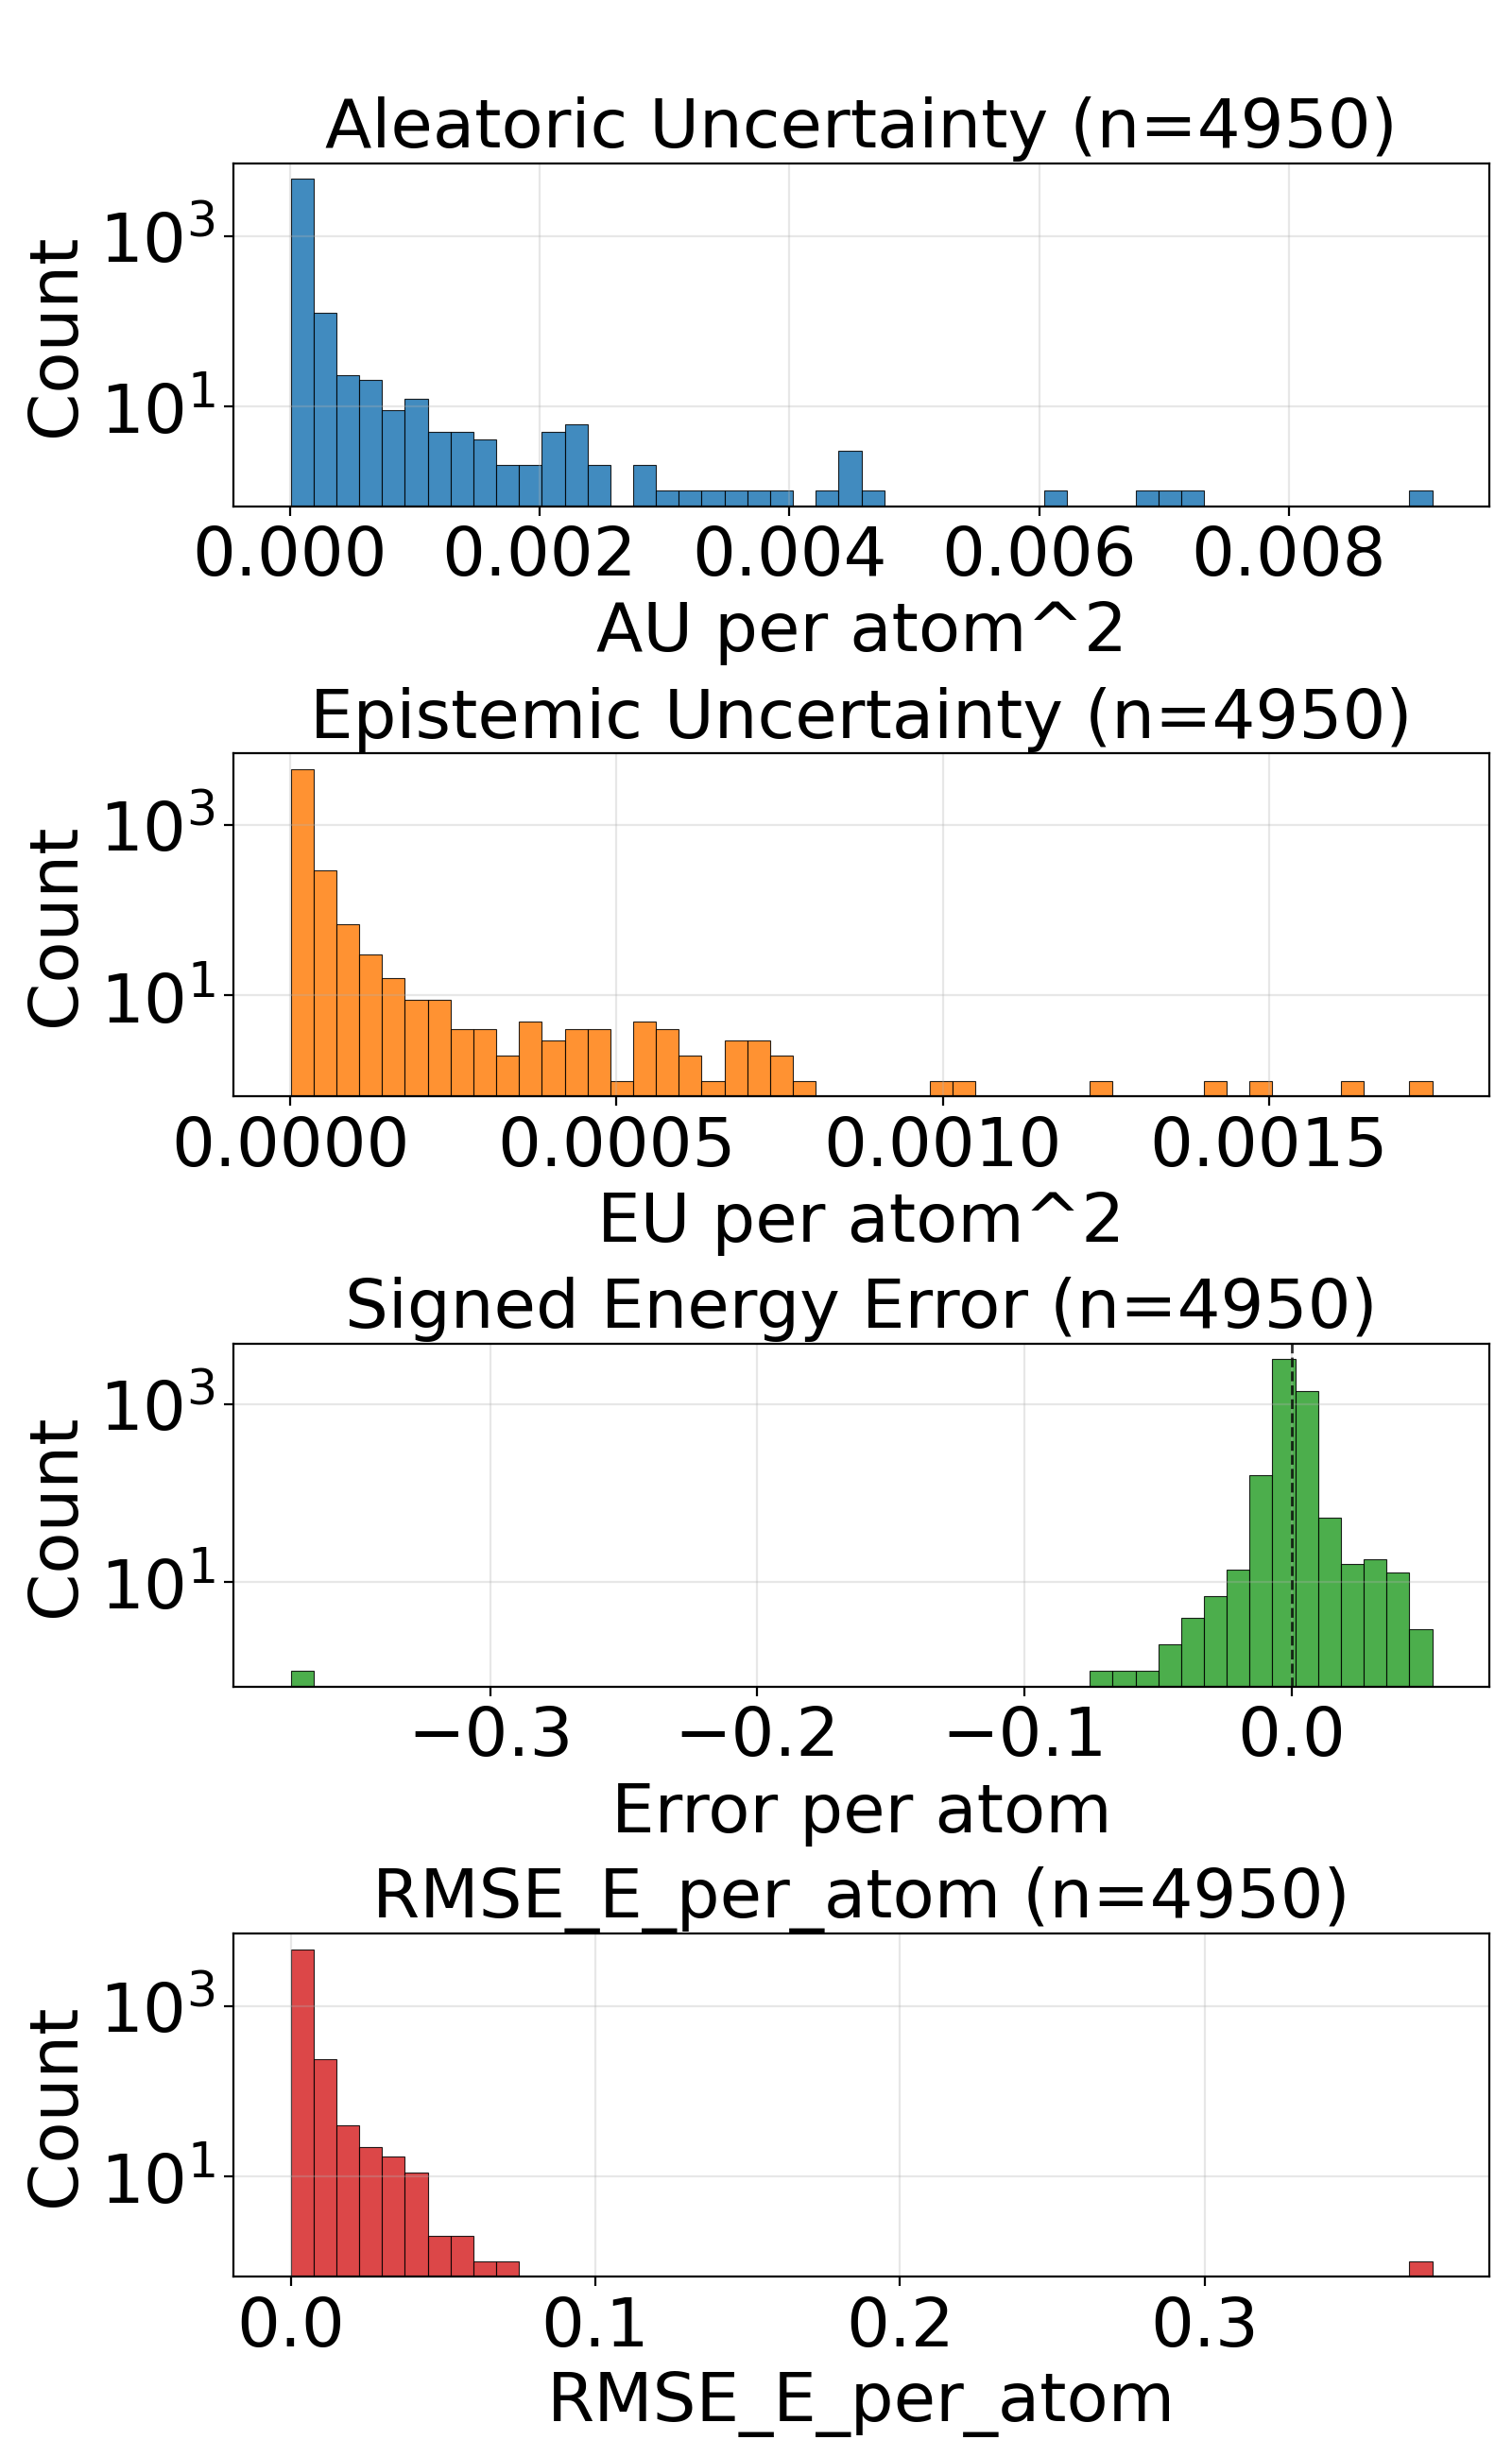

Source data for this figure (header and first rows):
config_index, num_atoms, ref_energy, pred_energy, error, sq_error, rmse_e_atom, aleatoric_var, epistemic_var, total_var
0, 20.0, -525.5, -525.5, -0.008362, 6.991997361183167e-05, 0.008362, 0.0001506, 2.2323987650452182e-05, 0.0001729
1, 20.0, -525.8, -525.8, -0.0002441, 5.960464477539063e-08, 0.0002441, 2.7653555662254803e-05, 1.4722347714268835e-06, 2.9125791115802713e-05
2, 20.0, -525.9, -525.9, -0.002991, 8.944422006607056e-06, 0.002991, 1.8289347281097434e-05, 3.018788902409142e-06, 2.1308136638253927e-05
3, 20.0, -525.8, -525.8, 0.0009155, 8.381903171539307e-07, 0.0009155, 2.539120032452047e-05, 3.159418611176079e-06, 2.85506193904439e-05
4, 20.0, -525.8, -525.8, -0.001892, 3.5800039768218994e-06, 0.001892, 2.946642598544713e-05, 2.7762725949287415e-06, 3.2242700399365276e-05
5, 22.0, -613.4, -613.4, 0.002136, 4.563480615615845e-06, 0.002136, 1.3365084669203497e-05, 3.6306678339315113e-06, 1.699575295788236e-05
6, 22.0, -613.1, -613.1, -0.001709, 2.9206275939941406e-06, 0.001709, 5.5649772548349574e-05, 3.17940503009595e-05, 8.744382648728788e-05
7, 22.0, -613.4, -613.4, -0.001038, 1.0766088962554932e-06, 0.001038, 1.413700283592334e-05, 6.006285730109084e-06, 2.0143288566032425e-05
8, 22.0, -613.4, -613.4, -0.0004883, 2.384185791015625e-07, 0.0004883, 1.6582187527092174e-05, 5.072355179436272e-06, 2.1654543161275797e-05
9, 22.0, -613.4, -613.4, 0.0006104, 3.725290298461914e-07, 0.0006104, 1.580471871420741e-05, 2.353079707972938e-06, 1.8157797967432998e-05
10, 24.0, -732.7, -732.7, 0.0004272, 1.825392246246338e-07, 0.0004272, 1.3584908629127312e-05, 3.104284360233578e-06, 1.6689193216734566e-05
11, 24.0, -732.7, -732.7, 0.006165, 3.8001686334609985e-05, 0.006165, 4.8024929128587246e-05, 2.2852793335914612e-05, 7.087772246450186e-05
12, 21.0, -598.1, -598.1, -0.003418, 1.1682510375976562e-05, 0.003418, 3.5990702599519864e-05, 1.1956877642660402e-05, 4.794757842319086e-05
13, 21.0, -598.3, -598.3, 0.0007935, 6.295740604400635e-07, 0.0007935, 1.3290814422362018e-05, 4.3345617086743005e-06, 1.762537613103632e-05
14, 22.0, -664.1, -664.1, 0.001648, 2.7157366275787354e-06, 0.001648, 1.2609219993464649e-05, 5.164183676242828e-06, 1.7773403669707477e-05
15, 22.0, -663.9, -663.9, 0.002197, 4.827976226806641e-06, 0.002197, 2.227908953500446e-05, 3.902614025719231e-06, 2.618170401547104e-05
16, 22.0, -664.1, -664.1, 0.0003052, 9.313225746154785e-08, 0.0003052, 1.4539934454660397e-05, 2.1943822048342554e-06, 1.6734316886868328e-05
17, 23.0, -724.1, -724.1, 0.0002441, 5.960464477539063e-08, 0.0002441, 1.7986474631470628e-05, 5.094520929560531e-06, 2.308099647052586e-05
18, 24.0, -625, -625, 0.002563, 6.571412086486816e-06, 0.002563, 1.1749241821235046e-05, 2.0990148641431006e-06, 1.3848256458004471e-05
19, 24.0, -624.8, -624.8, -0.002991, 8.944422006607056e-06, 0.002991, 2.4926366677391343e-05, 5.06136575495475e-06, 2.998773197759874e-05
20, 24.0, -625, -625, 0.002991, 8.944422006607056e-06, 0.002991, 1.4159847523842473e-05, 8.83098709891783e-06, 2.2990834622760303e-05
21, 24.0, -625, -625, -0.0004272, 1.825392246246338e-07, 0.0004272, 1.4780760466237552e-05, 1.0848045803868445e-06, 1.5865565728745423e-05
22, 24.0, -563.6, -563.6, 0.0007324, 5.364418029785156e-07, 0.0007324, 1.4692585864395369e-05, 1.1269189599261153e-05, 2.5961775463656522e-05
23, 24.0, -563.6, -563.6, -0.001465, 2.1457672119140625e-06, 0.001465, 3.986388401244767e-05, 3.1613559258403257e-05, 7.147744327085093e-05
24, 24.0, -563.6, -563.6, -0.001465, 2.1457672119140625e-06, 0.001465, 3.107957309111953e-05, 1.8841772543964908e-05, 4.9921345635084435e-05
25, 25.0, -622.8, -622.8, 0.003113, 9.689480066299438e-06, 0.003113, 1.3158447472960688e-05, 3.8044527173042297e-06, 1.6962900190264918e-05
26, 25.0, -563.7, -563.7, -0.005554, 3.084912896156311e-05, 0.005554, 8.134404197335243e-05, 5.1368213462410495e-05, 0.0001327
27, 25.0, -563.8, -563.8, 0.0007324, 5.364418029785156e-07, 0.0007324, 2.3338119717664085e-05, 3.0901283025741577e-06, 2.6428248020238243e-05
28, 26.0, -621, -621, 0.002991, 8.944422006607056e-06, 0.002991, 1.379542845825199e-05, 3.5449861570668872e-06, 1.734041507006623e-05
29, 27.0, -673.5, -673.5, -0.001709, 2.9206275939941406e-06, 0.001709, 3.017453127540648e-05, 1.038927621266339e-05, 4.0563805669080466e-05
30, 27.0, -673.7, -673.7, -0.001587, 2.518296241760254e-06, 0.001587, 1.3372150533541571e-05, 4.040636213176185e-06, 1.7412787201465108e-05
31, 27.0, -673.8, -673.8, 0.001526, 2.3283064365386963e-06, 0.001526, 1.6686406524968334e-05, 2.887845084842411e-06, 1.957425229193177e-05
32, 26.0, -577.9, -577.9, 0.00238, 5.666166543960571e-06, 0.00238, 4.29310675826855e-05, 2.3675524062127806e-05, 6.66065898258239e-05
33, 26.0, -578.2, -578.2, -0.00116, 1.344829797744751e-06, 0.00116, 1.6444684661109932e-05, 1.5940516959744855e-06, 1.8038736016023904e-05
34, 26.0, -578.2, -578.2, 0.001709, 2.9206275939941406e-06, 0.001709, 1.7022724932758138e-05, 9.915418559103273e-06, 2.693814349186141e-05
35, 26.0, -578.1, -578.1, -0.0003662, 1.341104507446289e-07, 0.0003662, 1.6212410628213547e-05, 4.8317015171051025e-06, 2.104411214531865e-05
36, 27.0, -632.2, -632.2, 0.001343, 1.8030405044555664e-06, 0.001343, 3.8459078496089205e-05, 1.7542577552376315e-05, 5.600165604846552e-05
37, 26.0, -521.5, -521.5, 0.001648, 2.7157366275787354e-06, 0.001648, 1.1791784345405176e-05, 1.8240883719045087e-06, 1.3615872376249172e-05
38, 26.0, -521.6, -521.6, -0.002258, 5.09992241859436e-06, 0.002258, 1.1645633094303776e-05, 3.4106894872820703e-06, 1.5056322808959521e-05
39, 27.0, -577.7, -577.7, -0.004517, 2.039968967437744e-05, 0.004517, 3.3168642403325066e-05, 1.5648267435608432e-05, 4.88169098389335e-05
40, 28.0, -590.6, -590.6, -0.001282, 1.642853021621704e-06, 0.001282, 1.9308032278786413e-05, 4.304386493458878e-06, 2.361241786275059e-05
41, 29.0, -640.7, -640.7, 0.002869, 8.229166269302368e-06, 0.002869, 1.78260997927282e-05, 1.0504014426260255e-05, 2.8330114218988456e-05
42, 26.0, -464.8, -464.8, 0.001495, 2.236105501651764e-06, 0.001495, 2.9154824005672708e-05, 1.5014689779491164e-05, 4.4169515604153275e-05
43, 28.0, -538, -538, -0.001587, 2.518296241760254e-06, 0.001587, 1.3436157132673543e-05, 2.7496366783452686e-06, 1.618579335627146e-05
44, 28.0, -538.1, -538.1, -0.0002441, 5.960464477539063e-08, 0.0002441, 1.1689030543493573e-05, 7.793307190695486e-07, 1.2468361092032865e-05
45, 29.0, -590, -590, 0.001587, 2.518296241760254e-06, 0.001587, 1.4867025129206013e-05, 4.787556918017799e-06, 1.9654582501971163e-05
46, 34.0, -771.4, -771.4, 0.002563, 6.571412086486816e-06, 0.002563, 1.402711495757103e-05, 3.4481286093068775e-06, 1.7475244021625258e-05
47, 34.0, -771.4, -771.4, -0.0006104, 3.725290298461914e-07, 0.0006104, 1.4353870028571691e-05, 1.5081838000696735e-06, 1.5862053260207176e-05
48, 34.0, -771.3, -771.3, 0.003845, 1.4785677194595337e-05, 0.003845, 2.5170762455672957e-05, 5.474127647175919e-06, 3.0644889193354174e-05
49, 34.0, -771.3, -771.3, 0.003235, 1.0464340448379517e-05, 0.003235, 2.0396073523443192e-05, 4.070252089150017e-06, 2.446632606734056e-05
50, 26.0, -408.2, -408.2, -0.0001526, 2.3283064365386963e-08, 0.0001526, 2.077877252304461e-05, 5.430262717709411e-06, 2.620903615024872e-05
51, 26.0, -408.2, -408.2, -0.0003357, 1.126900315284729e-07, 0.0003357, 2.5039338652277365e-05, 9.871460861177184e-06, 3.491080133244395e-05
52, 28.0, -485.4, -485.4, -0.003967, 1.5739351511001587e-05, 0.003967, 2.352797491766978e-05, 6.634229976043571e-06, 3.0162205803208053e-05
53, 28.0, -485.4, -485.4, -0.004913, 2.414081245660782e-05, 0.004913, 3.117993401247077e-05, 4.906020876660477e-06, 3.6085955798625946e-05
54, 29.0, -539.2, -539.2, 0.001038, 1.0766088962554932e-06, 0.001038, 1.759888618835248e-05, 1.097414678952191e-05, 2.857303297787439e-05
55, 29.0, -539.2, -539.2, 0.001343, 1.8030405044555664e-06, 0.001343, 1.6176634744624607e-05, 4.105269908905029e-06, 2.0281904653529637e-05
56, 29.0, -539.2, -539.2, 0.0002441, 5.960464477539063e-08, 0.0002441, 2.4601438781246543e-05, 6.0468910305644386e-06, 3.064833072130568e-05
57, 29.0, -539.2, -539.2, -0.006592, 4.3451786041259766e-05, 0.006592, 2.8043397833243944e-05, 1.5933067061268957e-06, 2.9636705221491866e-05
58, 31.0, -636.4, -636.4, 0.0007935, 6.295740604400635e-07, 0.0007935, 1.6988587958621792e-05, 1.3976357877254486e-05, 3.096494765486568e-05
59, 31.0, -636.4, -636.4, 0.0, 0.0, 0.0, 1.952664570126217e-05, 5.323998720996315e-06, 2.4850643967511132e-05
... 4,890 more rows
